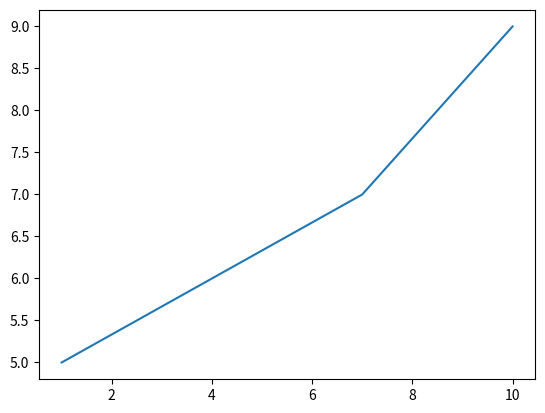

The matplotlib source for this figure:
from matplotlib import pyplot as plt

#define x and y axis
plt.plot([1,7,10],[5,7,9])

#printing the graph
plt.show()





